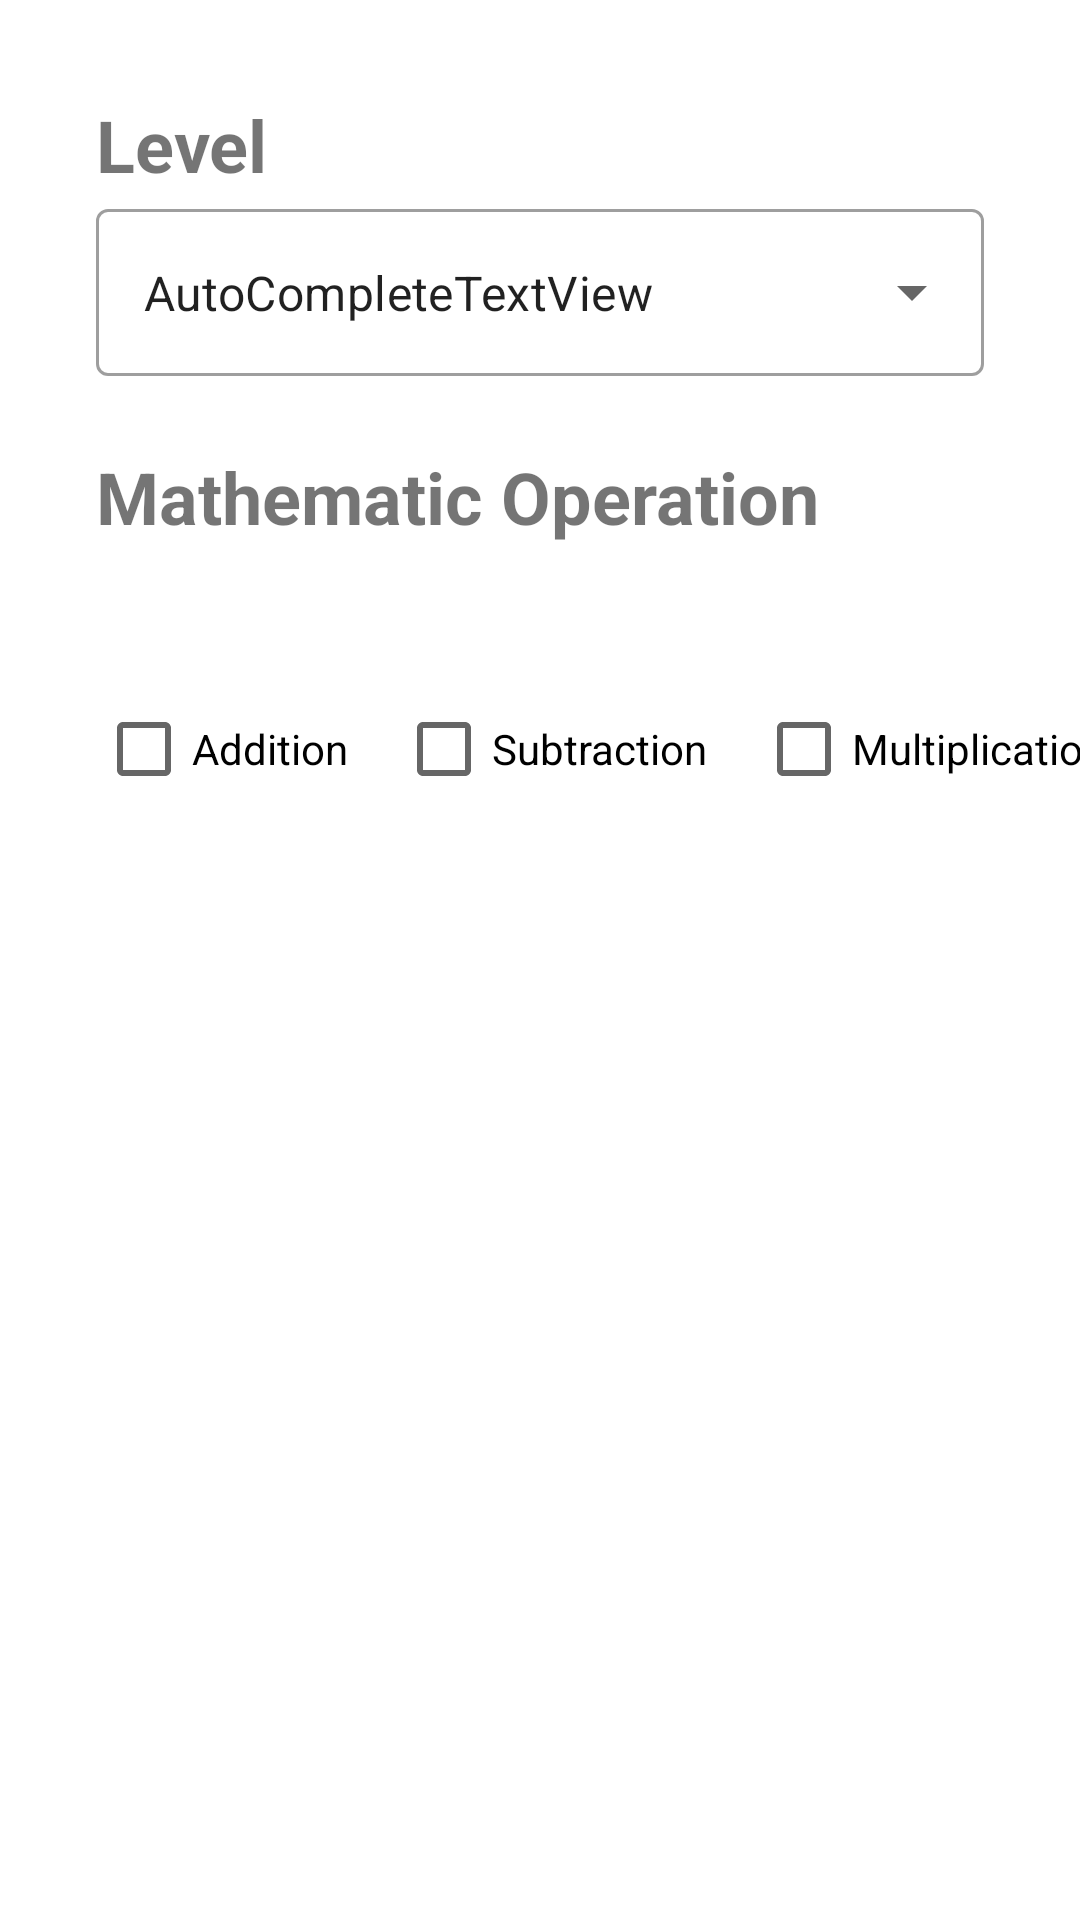

Here is an Android app screen rendered from its layout file. Give the layout XML and the strings, colors and styles it references.
<!-- AndroidManifest.xml: application theme Theme.Adv160419103Week2 -->
<!-- res/layout/fragment_option.xml -->
<?xml version="1.0" encoding="utf-8"?>
<FrameLayout xmlns:android="http://schemas.android.com/apk/res/android"
    xmlns:app="http://schemas.android.com/apk/res-auto"
    xmlns:tools="http://schemas.android.com/tools"
    android:layout_width="match_parent"
    android:layout_height="match_parent"
    tools:context=".OptionFragment">

    <androidx.constraintlayout.widget.ConstraintLayout
        android:layout_width="match_parent"
        android:layout_height="wrap_content">

        <CheckBox
            android:id="@+id/checkBox2"
            android:layout_width="wrap_content"
            android:layout_height="wrap_content"
            android:layout_marginStart="32dp"
            android:layout_marginTop="44dp"
            android:layout_marginBottom="32dp"
            android:text="Addition"
            app:layout_constraintBottom_toBottomOf="parent"
            app:layout_constraintStart_toStartOf="parent"
            app:layout_constraintTop_toBottomOf="@+id/textView4" />

        <CheckBox
            android:id="@+id/checkBox3"
            android:layout_width="wrap_content"
            android:layout_height="wrap_content"
            android:layout_marginStart="16dp"
            android:layout_marginTop="44dp"
            android:text="Multiplication"
            app:layout_constraintStart_toEndOf="@+id/checkBox"
            app:layout_constraintTop_toBottomOf="@+id/textView4" />

        <TextView
            android:id="@+id/textView4"
            android:layout_width="wrap_content"
            android:layout_height="wrap_content"
            android:layout_marginStart="32dp"
            android:layout_marginTop="24dp"
            android:layout_marginEnd="32dp"
            android:text="Mathematic Operation"
            android:textSize="24sp"
            android:textStyle="bold"
            app:layout_constraintEnd_toEndOf="parent"
            app:layout_constraintHorizontal_bias="0.0"
            app:layout_constraintStart_toStartOf="parent"
            app:layout_constraintTop_toBottomOf="@+id/textInputLayout" />

        <TextView
            android:id="@+id/textView3"
            android:layout_width="wrap_content"
            android:layout_height="wrap_content"
            android:layout_marginStart="32dp"
            android:layout_marginTop="32dp"
            android:layout_marginEnd="32dp"
            android:text="Level"
            android:textSize="24sp"
            android:textStyle="bold"
            app:layout_constraintEnd_toEndOf="parent"
            app:layout_constraintHorizontal_bias="0.0"
            app:layout_constraintStart_toStartOf="parent"
            app:layout_constraintTop_toTopOf="parent" />

        <com.google.android.material.textfield.TextInputLayout
            android:id="@+id/textInputLayout"
            style="@style/Widget.MaterialComponents.TextInputLayout.OutlinedBox.ExposedDropdownMenu"
            android:layout_width="0dp"
            android:layout_height="wrap_content"
            android:layout_marginStart="32dp"
            android:layout_marginEnd="32dp"
            app:layout_constraintEnd_toEndOf="parent"
            app:layout_constraintStart_toStartOf="parent"
            app:layout_constraintTop_toBottomOf="@+id/textView3">

            <AutoCompleteTextView
                android:id="@+id/autoCompleteTextView"
                android:layout_width="match_parent"
                android:layout_height="wrap_content"
                android:layout_weight="1"
                android:text="AutoCompleteTextView" />
        </com.google.android.material.textfield.TextInputLayout>

        <CheckBox
            android:id="@+id/checkBox"
            android:layout_width="wrap_content"
            android:layout_height="wrap_content"
            android:layout_marginStart="16dp"
            android:layout_marginTop="44dp"
            android:text="Subtraction"
            app:layout_constraintStart_toEndOf="@+id/checkBox2"
            app:layout_constraintTop_toBottomOf="@+id/textView4" />
    </androidx.constraintlayout.widget.ConstraintLayout>
</FrameLayout>
<!-- resources referenced by this layout -->
<resources>
  <style name="Theme.Adv160419103Week2" parent="Theme.MaterialComponents.DayNight.DarkActionBar">
          
          <item name="colorPrimary">@color/purple_500</item>
          <item name="colorPrimaryVariant">@color/purple_700</item>
          <item name="colorOnPrimary">@color/white</item>
          
          <item name="colorSecondary">@color/teal_200</item>
          <item name="colorSecondaryVariant">@color/teal_700</item>
          <item name="colorOnSecondary">@color/black</item>
          
          <item name="android:statusBarColor" tools:targetApi="l">?attr/colorPrimaryVariant</item>
          
      </style>
  <!-- not gathered from this repository: default colours our renderer supplied (Android Studio template values) -->
  <color name="purple_500">#FF6200EE</color>
  <color name="purple_700">#FF3700B3</color>
  <color name="teal_200">#FF03DAC5</color>
  <color name="teal_700">#FF018786</color>
  <color name="black">#FF000000</color>
  <color name="white">#FFFFFFFF</color>
</resources>
